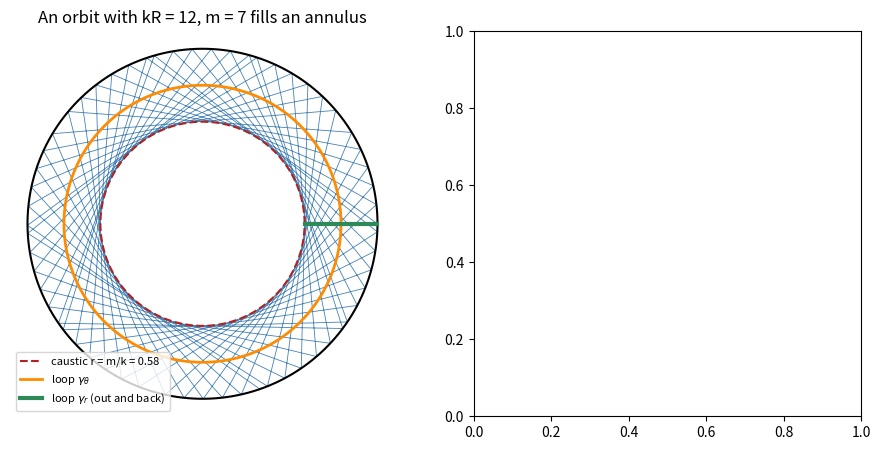
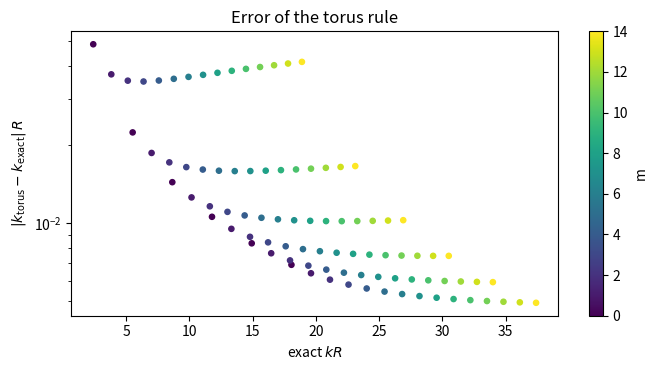
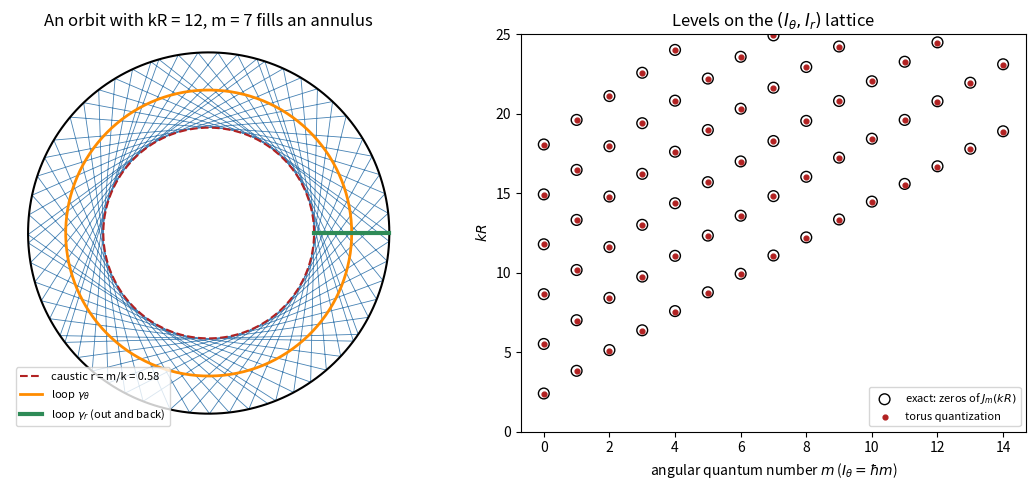

Here is the Python script that generated these plots, in order:
import matplotlib.pyplot as plt
import numpy as np
from scipy.optimize import brentq
from scipy.special import jn_zeros

R = 1.0


def radial_action(x, m):
    """I_r / hbar as a function of x = k R."""
    return (np.sqrt(x**2 - m**2) - m * np.arccos(m / x)) / np.pi


def torus_levels(m, s_max):
    return np.array([brentq(lambda x: radial_action(x, m) - (s - 0.25), m + 1e-12, m + 4 * s + 10) for s in range(1, s_max + 1)]) / R

k, m = 12.0, 7.0
r_c = m / k
chi = np.arcsin(r_c / R)  # angle between chord and normal
step = np.pi - 2 * chi  # angle advanced per bounce
phi = step * np.arange(60)
bounce = R * np.column_stack([np.cos(phi), np.sin(phi)])

fig1, (ax1, ax2) = plt.subplots(1, 2, figsize=(11, 5))
ax1.plot(*bounce.T, color="steelblue", lw=0.6)
circle = np.linspace(0, 2 * np.pi, 400)
ax1.plot(R * np.cos(circle), R * np.sin(circle), "k", lw=1.5)
ax1.plot(r_c * np.cos(circle), r_c * np.sin(circle), "--", color="firebrick", label=f"caustic r = m/k = {r_c:.2f}")
ax1.plot(0.5 * (R + r_c) * np.cos(circle), 0.5 * (R + r_c) * np.sin(circle), color="darkorange", lw=2, label=r"loop $\gamma_\theta$")
ax1.plot([r_c, R], [0, 0], color="seagreen", lw=3, label=r"loop $\gamma_r$ (out and back)")
ax1.set_aspect("equal")
ax1.set_title(f"An orbit with kR = {k:g}, m = {m:g} fills an annulus")
ax1.legend(fontsize=8, loc="lower left")
ax1.axis("off")

m_max, s_max = 14, 6
rows = []
for mm in range(m_max + 1):
    for s, (k_ebk, k_ex) in enumerate(zip(torus_levels(mm, s_max), jn_zeros(mm, s_max)), start=1):
        rows.append((mm, s, k_ebk, k_ex))
rows = np.array(rows)
k_ebk, k_ex = rows[:, 2], rows[:, 3]

ax2.scatter(rows[:, 0], k_ex, s=60, facecolors="none", edgecolors="k", label="exact: zeros of $J_m(kR)$")
ax2.scatter(rows[:, 0], k_ebk, s=12, color="firebrick", label="torus quantization")
ax2.set_xlabel(r"angular quantum number $m$ ($I_\theta=\hbar m$)")
ax2.set_ylabel(r"$kR$")
ax2.set_ylim(0, 25)
ax2.set_title(r"Levels on the $(I_\theta, I_r)$ lattice")
ax2.legend(fontsize=8)
fig1.tight_layout()

fig2, ax3 = plt.subplots(figsize=(7, 3.8))
sc = ax3.scatter(k_ex, np.abs(k_ebk - k_ex), c=rows[:, 0], cmap="viridis", s=14)
ax3.set_yscale("log")
ax3.set_xlabel(r"exact $kR$")
ax3.set_ylabel(r"$|k_{\rm torus}-k_{\rm exact}|\,R$")
ax3.set_title("Error of the torus rule")
fig2.colorbar(sc, ax=ax3, label="m")
fig2.tight_layout()

print(" m  s   torus kR   exact kR")
for mm, s, a, b in rows[(rows[:, 0] <= 2) & (rows[:, 1] <= 3)]:
    print(f"{int(mm):2d} {int(s):2d} {a:10.5f} {b:10.5f}")
low, high = k_ex < 8, k_ex > 16
print(f"mean |error| for kR < 8: {np.mean(np.abs(k_ebk - k_ex)[low]):.4f}; for kR > 16: {np.mean(np.abs(k_ebk - k_ex)[high]):.4f}")

plt.show()

assert np.max(np.abs(k_ebk - k_ex)) < 0.06
assert np.mean(np.abs(k_ebk - k_ex)[high]) < 0.5 * np.mean(np.abs(k_ebk - k_ex)[low])
